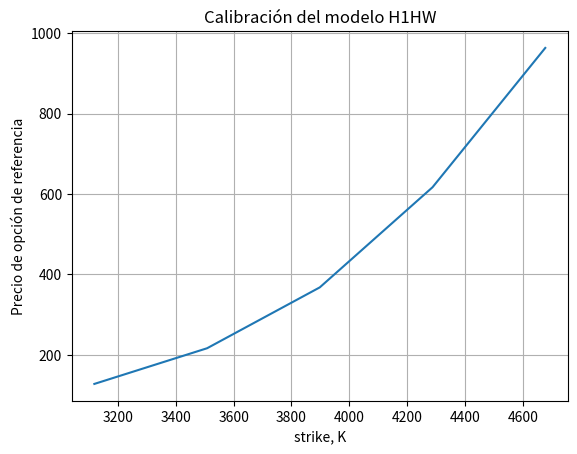

Write the Python code that produced this figure. (Note: this script raises an exception after producing the figure.)
# %% Imports and constants
import numpy as np
import matplotlib.pyplot as plt
import scipy.integrate as integrate
import scipy.stats as st
import scipy.special as sp
import enum 
import scipy.optimize as optimize
from scipy.optimize import minimize
# import QuantLib as ql

# Set i= imaginary number
i = complex(0.0,1.0)

# Time step 
dt = 0.0001

# %% Classes and Defs.
# This class defines puts and calls
class OptionType(enum.Enum):
    CALL = 1.0
    PUT = -1.0

def CallPutOptionPriceCOSMthd_StochIR(cf,CP,S0,tau,K,N,L,P0T):
    # cf   - Characteristic function is a function, in the book denoted by \varphi
    # CP   - C for call and P for put
    # S0   - Initial stock price
    # tau  - Time to maturity
    # K    - List of strikes
    # N    - Number of expansion terms
    # L    - Size of truncation domain (typ.:L=8 or L=10)
    # P0T  - Zero-coupon bond for maturity T.

    # Reshape K to become a column vector
    if K is not np.array:
        K = np.array(K).reshape([len(K),1])

    # Assigning i=sqrt(-1)
    i = np.complex(0.0,1.0) 
    x0 = np.log(S0 / K)   

    # Truncation domain
    a = 0.0 - L * np.sqrt(tau)
    b = 0.0 + L * np.sqrt(tau)

    # Summation from k = 0 to k=N-1
    k = np.linspace(0,N-1,N).reshape([N,1])  
    u = k * np.pi / (b - a)  

    # Determine coefficients for put prices  
    H_k = CallPutCoefficients(OptionType.PUT,a,b,k)   
    mat = np.exp(i * np.outer((x0 - a) , u))
    temp = cf(u) * H_k 
    temp[0] = 0.5 * temp[0]    
    value = K * np.real(mat.dot(temp))     

    # We use the put-call parity for call options
    if CP == OptionType.CALL:
        value = value + S0 - K * P0T

    return value

# Determine coefficients for put prices 
def CallPutCoefficients(CP,a,b,k):
    if CP==OptionType.CALL:                  
        c = 0.0
        d = b
        coef = Chi_Psi(a,b,c,d,k)
        Chi_k = coef["chi"]
        Psi_k = coef["psi"]
        if a < b and b < 0.0:
            H_k = np.zeros([len(k),1])
        else:
            H_k      = 2.0 / (b - a) * (Chi_k - Psi_k)  
    elif CP==OptionType.PUT:
        c = a
        d = 0.0
        coef = Chi_Psi(a,b,c,d,k)
        Chi_k = coef["chi"]
        Psi_k = coef["psi"]
        H_k      = 2.0 / (b - a) * (- Chi_k + Psi_k)               

    return H_k    

def Chi_Psi(a,b,c,d,k):
    psi = np.sin(k * np.pi * (d - a) / (b - a)) - np.sin(k * np.pi * (c - a)/(b - a))
    psi[1:] = psi[1:] * (b - a) / (k[1:] * np.pi)
    psi[0] = d - c

    chi = 1.0 / (1.0 + np.power((k * np.pi / (b - a)) , 2.0)) 
    expr1 = np.cos(k * np.pi * (d - a)/(b - a)) * np.exp(d)  - np.cos(k * np.pi 
                  * (c - a) / (b - a)) * np.exp(c)
    expr2 = k * np.pi / (b - a) * np.sin(k * np.pi * 
                        (d - a) / (b - a))   - k * np.pi / (b - a) * np.sin(k 
                        * np.pi * (c - a) / (b - a)) * np.exp(c)
    chi = chi * (expr1 + expr2)

    value = {"chi":chi,"psi":psi }
    return value

# Black-Scholes call option price
def BS_Call_Put_Option_Price(CP,S_0,K,sigma,tau,r):
    if K is list:
        K = np.array(K).reshape([len(K),1])
    if sigma is list:
        sigma = np.array(sigma).reshape([len(sigma),1])
    d1    = (np.log(S_0 / K) + (r + 0.5 * np.power(sigma,2.0)) 
    * tau) / (sigma * np.sqrt(tau))
    d2    = d1 - sigma * np.sqrt(tau)
    if CP == OptionType.CALL:
        value = st.norm.cdf(d1) * S_0 - st.norm.cdf(d2) * K * np.exp(-r * tau)
    elif CP == OptionType.PUT:
        value = st.norm.cdf(-d2) * K * np.exp(-r * tau) - st.norm.cdf(-d1)*S_0
    return value

# Implied volatility method
def ImpliedVolatilityBlack76(CP,marketPrice,K,T,S_0):

    # To determine initial volatility we define a grid for sigma
    # and interpolate on the inverse function

    sigmaGrid = np.linspace(0.0,5.0,5000)
    optPriceGrid = BS_Call_Put_Option_Price(CP,S_0,K,sigmaGrid,T,0.0)
    sigmaInitial = np.interp(marketPrice,optPriceGrid,sigmaGrid)
    print("Strike = {0}".format(K))
    print("Initial volatility = {0}".format(sigmaInitial))

    # Use already determined input for the local-search (final tuning)

    func = lambda sigma: np.power(BS_Call_Put_Option_Price(CP,S_0,K,sigma,T,0.0) 
                                  - marketPrice, 1.0)
    impliedVol = optimize.newton(func, sigmaInitial, tol=1e-15)
    print("Final volatility = {0}".format(impliedVol))
    if impliedVol > 2.0:
        impliedVol = 0.0
    return impliedVol


def C(u,tau,lambd):
    i     = complex(0,1)
    return 1.0/lambd*(i*u-1.0)*(1.0-np.exp(-lambd*tau))

def D(u,tau,kappa,Rxsigma,gamma):
    i=np.complex(0.0,1.0)
    a_0=-1.0/2.0*u*(i+u)
    a_1=2.0*(gamma*Rxsigma*i*u-kappa)
    a_2=2.0*gamma*gamma
    d=np.sqrt(a_1*a_1-4.0*a_0*a_2)
    g=(-a_1-d)/(-a_1+d)    
    return (-a_1-d)/(2.0*a_2*(1.0-g*np.exp(-d*tau)))*(1.0-np.exp(-d*tau))

def E(u,tau,lambd,gamma,Rxsigma,Rrsigma,Rxr,eta,kappa,sigmabar):
    i=np.complex(0.0,1.0)
    a_0=-1.0/2.0*u*(i+u)
    a_1=2.0*(gamma*Rxsigma*i*u-kappa)
    a_2=2*gamma*gamma
    d  =np.sqrt(a_1*a_1-4.0*a_0*a_2)
    g =(-a_1-d)/(-a_1+d)    

    c_1=gamma*Rxsigma*i*u-kappa-1.0/2.0*(a_1+d)
    f_1=1.0/c_1*(1.0-np.exp(-c_1*tau))+1.0/(c_1+d)*(np.exp(-(c_1+d)*tau)-1.0)
    f_2=1.0/c_1*(1.0-np.exp(-c_1*tau))+1.0/(c_1+lambd)*(np.exp(-(c_1+lambd)*tau)-1.0)
    f_3=(np.exp(-(c_1+d)*tau)-1.0)/(c_1+d)+(1.0-np.exp(-(c_1+d+lambd)*tau))/(c_1+d+lambd)
    f_4=1.0/c_1-1.0/(c_1+d)-1.0/(c_1+lambd)+1.0/(c_1+d+lambd)
    f_5=np.exp(-(c_1+d+lambd)*tau)*(np.exp(lambd*tau)*(1.0/(c_1+d)-np.exp(d*tau)/c_1)
                                    +np.exp(d*tau)/(c_1+lambd)-1.0/(c_1+d+lambd)) 

    I_1=kappa*sigmabar/a_2*(-a_1-d)*f_1
    I_2=eta*Rxr*i*u*(i*u-1.0)/lambd*(f_2+g*f_3)
    I_3=-Rrsigma*eta*gamma/(lambd*a_2)*(a_1+d)*(i*u-1)*(f_4+f_5)
    return np.exp(c_1*tau)*1.0/(1.0-g*np.exp(-d*tau))*(I_1+I_2+I_3)

def A(u,tau,eta,lambd,Rxsigma,Rrsigma,Rxr,gamma,kappa,sigmabar):
    i=np.complex(0.0,1.0)
    a_0=-1.0/2.0*u*(i+u)
    a_1=2.0*(gamma*Rxsigma*i*u-kappa)
    a_2=2.0*gamma*gamma
    d  =np.sqrt(a_1*a_1-4.0*a_0*a_2)
    g =(-a_1-d)/(-a_1+d) 
    f_6=eta*eta/(4.0*np.power(lambd,3.0))*np.power(i+u,2.0)\
        *(3.0+np.exp(-2.0*lambd*tau)-4.0*np.exp(-lambd*tau)-2.0*lambd*tau)
    A_1=1.0/4.0*((-a_1-d)*tau-2.0*np.log((1-g*np.exp(-d*tau))/(1.0-g)))+f_6

    # Integration within the function A(u,tau)
    value=np.zeros([len(u),1],dtype=np.complex_)   
    N = 100
    z1 = np.linspace(0,tau,N)
    #arg =z1

    E_val=lambda z1,u: E(u,z1,lambd,gamma,Rxsigma,Rrsigma,Rxr,eta,kappa,sigmabar)
    C_val=lambda z1,u: C(u,z1,lambd)
    f    =lambda z1,u: (kappa*sigmabar+1.0/2.0*gamma*gamma*E_val(z1,u)
                        +gamma*eta*Rrsigma*C_val(z1,u))*E_val(z1,u)

    value1 =integrate.trapz(np.real(f(z1,u)),z1).reshape(u.size,1)
    value2 =integrate.trapz(np.imag(f(z1,u)),z1).reshape(u.size,1)
    value  =(value1 + value2*i)

    """
    for k in range(0,len(u)):
       E_val=E(u[k],arg,lambd,gamma,Rxsigma,Rrsigma,Rxr,eta,kappa,sigmabar)
       C_val=C(u[k],arg,lambd)
       f=(kappa*sigmabar+1.0/2.0*gamma*gamma*E_val+gamma*eta*Rrsigma*C_val)*E_val
       value1 =integrate.trapz(np.real(f),arg)
       value2 =integrate.trapz(np.imag(f),arg)
       value[k]=(value1 + value2*i)
    """

    return value + A_1

# Exact expectation E(sqrt(V(t)))
def meanSqrtV_3(kappa,v0,vbar,gamma):
    delta = 4.0 *kappa*vbar/gamma/gamma
    c = lambda t: 1.0/(4.0*kappa)*gamma*gamma*(1.0-np.exp(-kappa*(t)))
    kappaBar = lambda t: 4.0*kappa*v0*np.exp(-kappa*t)/(gamma*gamma*(1.0-np.exp(-kappa*t)))
    temp1 = lambda t: np.sqrt(2.0*c(t))* sp.gamma((1.0
                                                   +delta)/2.0)/sp.gamma(delta/2.0)*sp.hyp1f1(-0.5,delta/2.0,-kappaBar(t)/2.0)
    return temp1

def C_H1HW(u,tau,lambd):
    i = np.complex(0.0,1.0)
    C = (i*u - 1.0)/lambd * (1-np.exp(-lambd*tau))
    return C

def D_H1HW(u,tau,kappa,gamma,rhoxv):
    i = np.complex(0.0,1.0)

    D1 = np.sqrt(np.power(kappa-gamma*rhoxv*i*u,2)+(u*u+i*u)*gamma*gamma)
    g  = (kappa-gamma*rhoxv*i*u-D1)/(kappa-gamma*rhoxv*i*u+D1)
    D  = (1.0-np.exp(-D1*tau))/(gamma*gamma*(1.0-g*np.exp(-D1*tau)))\
        *(kappa-gamma*rhoxv*i*u-D1)
    return D

def A_H1HW(u,tau,P0T,lambd,eta,kappa,gamma,vbar,v0,rhoxv,rhoxr):
    i  = np.complex(0.0,1.0)
    D1 = np.sqrt(np.power(kappa-gamma*rhoxv*i*u,2)+(u*u+i*u)*gamma*gamma)
    g  = (kappa-gamma*rhoxv*i*u-D1)/(kappa-gamma*rhoxv*i*u+D1)

    # Function theta(t)
    dt = 0.0001    
    f0T = lambda t: - (np.log(P0T(t+dt))-np.log(P0T(t-dt)))/(2.0*dt)
    theta = lambda t: 1.0/lambd * (f0T(t+dt)-f0T(t-dt))/(2.0*dt) + f0T(t) + eta*eta/(2.0*lambd*lambd)*(1.0-np.exp(-2.0*lambd*t))  

    # Integration within the function I_1
    N  = 500
    z  = np.linspace(0,tau-1e-10,N)
    f1 = (1.0-np.exp(-lambd*z))*theta(tau-z)
    value1 = integrate.trapz(f1,z)

    # Note that I_1_adj also allows time-dependent theta 
    # Therefore it is not exactly the same as in the book
    I_1_adj = (i*u-1.0) * value1
    I_2     = tau/(gamma**2.0) *(kappa-gamma*rhoxv*i*u-D1) \
        - 2.0/(gamma**2.0)*np.log((1.0-g*np.exp(-D1*tau))/(1.0-g))
    I_3     = 1.0/(2.0*np.power(lambd,3.0))* np.power(i+u,2.0)*(3.0+np.exp(-2.0*lambd*tau)-4.0*np.exp(-lambd*tau)-2.0*lambd*tau)

    meanSqrtV = meanSqrtV_3(kappa,v0,vbar,gamma)
    f2        = meanSqrtV(tau-z)*(1.0-np.exp(-lambd*z))
    value2    = integrate.trapz(f2,z)
    I_4       = -1.0/lambd * (i*u+u**2.0)*value2

    return I_1_adj + kappa*vbar*I_2 + 0.5*eta**2.0*I_3+eta*rhoxr*I_4

def ChFH1HWModel(P0T,lambd,eta,tau,kappa,gamma,vbar,v0,rhoxv, rhoxr):
    dt = 0.0001    
    f0T = lambda t: - (np.log(P0T(t+dt))-np.log(P0T(t-dt)))/(2.0*dt)
    r0 = f0T(0.00001)
    C = lambda u: C_H1HW(u,tau,lambd)
    D = lambda u: D_H1HW(u,tau,kappa,gamma,rhoxv)
    A = lambda u: A_H1HW(u,tau,P0T,lambd,eta,kappa,gamma,vbar,v0,rhoxv,rhoxr)
    cf = lambda u: np.exp(A(u) + C(u)*r0 + D(u)*v0 )
    return cf


# Global calibration of the Heston Hull-White model 
def calibrationH1HW_Global(CP, kappa, Rxr, eta, lambd, K, marketPrice, S0, T, P0T):
    K = np.array(K)
    marketPrice = np.array(marketPrice)
    # x = [gamma,vBar,Rxv,v0]
    f_obj = lambda x: TargetValH1HW(CP, kappa, x[0], x[1], Rxr, x[2], x[3], eta, 
                                    lambd,K,marketPrice,S0,T,P0T)

    # Random initial guess: [gamma, vBar, Rxv, v0]
    initial = np.array([1.0, 0.05,-0.7, 0.05])

    # The bounds
    xmin = [0.1, 0.001,-0.99, 0.001]
    xmax = [0.8,  0.4,  -0.3, 0.4]    

    # Rewrite the bounds as required by L-BFGS-B
    bounds = [(low, high) for low, high in zip(xmin, xmax)]

    # Use L-BFGS-B method because the problem is smooth and bounded
    minimizer_kwargs = dict(method="L-BFGS-B", bounds=bounds, options={'niter':1})

    # Global search
    pars = optimize.basinhopping(f_obj, initial,niter=1, minimizer_kwargs=minimizer_kwargs)

    print(pars)

    # Use global parameters in the local search
    gamma_est = pars.x[0]
    vBar_est = pars.x[1]
    Rxv_est = pars.x[2]
    v0_est = pars.x[3]
    initial = [gamma_est,vBar_est,Rxv_est,v0_est]    
    pars  = minimize(f_obj,initial,method='nelder-mead', options = \
                     {'xtol': 1e-05, 'disp': False,'maxiter':200})

    gamma_est = pars.x[0]
    vBar_est = pars.x[1]
    Rxv_est = pars.x[2]
    v0_est = pars.x[3]
    parmCalibr =  {"gamma":gamma_est,"vBar":vBar_est,"Rxv":Rxv_est,\
                   "v0":v0_est,'ErrorFinal':pars.fun}
    return parmCalibr


def TargetValH1HW(CP,kappa,gamma,vBar,Rxr,Rxv,v0,eta,lambd,K,marketPrice,S0,T,P0T):
    if K is not np.array:
        K = np.array(K).reshape([len(K),1])

    # Settings for the COS method
    N = 2000
    L = 15  
    cf = ChFH1HWModel(P0T,lambd,eta,T,kappa,gamma,vBar,v0, Rxv, Rxr)
    valCOS = CallPutOptionPriceCOSMthd_StochIR(cf, CP, S0, T, K, N, L,P0T(T))

    # Error is defined as the difference between the market and the model
    errorVector = valCOS - marketPrice

    # Target value is a norm of the error vector
    value       = np.linalg.norm(errorVector)   
    print("Total Error = {0}".format(value))
    return value


# %% Calibration
def mainCalculation():
    CP  = OptionType.PUT

    # HW model parameter settings
    lambd = 0.01603
    eta   = 0.00194
    S0    = 4031.81      

    # Fixed SZHW / H1-HW model parameters
    kappa =  0.5
    Rxr   =  2

    # We define a ZCB curve (obtained from the market)
    # This curve is based on the estimation to real market data
    P0T = lambda T: np.exp(0.001*T+0.0007)
    
    # Settings for the COS method
    N = 2000
    L = 15  

    ################## Here we define market option prices #################
    # Strike range
    frwd = 3897.953
    K = [0.8*frwd, 0.9*frwd, 1*frwd, 1.1*frwd,1.2*frwd]
    K = np.array(K).reshape([len(K),1])
    

    # Stock	            .STOXX50E		
    # Reference Date	10/04/21		
    # Spot	            4031.81		
                
    # Calls	1Y	        2Y	        3Y
    # 80%	803.807	    783.6343	766.7052
    # 90%	487.1833	503.0326	511.6932
    # 100%	233.2686	283.6715	314.8998
    # 110%	76.88376	137.0928	179.235
    # 120%	17.97704	58.59257	96.16299
                
    # 	        1Y	        2Y	        3Y
    # Forwards	3897.953	3780.493	3676.727
                
    # Puts	1Y	        2Y	        3Y
    # 80%	127.7287	223.3451	310.0075
    # 90%	216.4284	349.7339	463.0177
    # 100%	367.837	    537.3632	674.2464
    # 110%	616.7755	797.7749	946.6038
    # 120%	963.1922	1126.265	1271.554


    # Stock	            .STOXX50E		
    # Reference Date	05/20/21		
    # Spot	            3943.06		
                
    # Calls	1Y	2Y	3Y
    # 80%	812.2896	791.1229	780.8868
    # 90%	495.6061	511.3862	526.3929
    # 100%	240.8545	292.7653	328.2872
    # 110%	81.86615	146.8104	190.8346
    # 120%	21.06065	65.51705	105.0797
                
    # 	1Y	2Y	3Y
    # Forwards	3852.152	3742.24	3645.776
                
    # Puts	1Y	2Y	3Y
    # 80%	110.8379	197.4155	283.1448
    # 90%	190.5785	315.9529	428.1042
    # 100%	332.2509	495.6061	629.4516
    # 110%	569.6866	747.9254	891.4522
    # 120%	905.3051	1064.906	1205.151



    ###Opciones call 21/10###
    #T = 1.0
    #referencePrice = np.array([803.807, 487.1833, 233.2686, 76.88376, 17.97704])
    
    #T = 2.0
    #referencePrice = np.array([783.6343, 503.0326, 283.6715, 137.0928, 58.59257])
    
    #T = 3.0
    #referencePrice = np.array([766.7052, 511.6932, 314.8998, 179.235, 96.16299])
    
    ###Opciones put 21/10###
    
    T = 1.0
    referencePrice = np.array([127.7287, 216.4284, 367.837, 616.7755, 963.1922])
   
    #referenceIV = np.array(referenceIV).reshape([len(referenceIV),1])
    #referencePrice = P0T(T)* BS_Call_Put_Option_Price(CP,S0 / P0T(T),K,referenceIV,T,0.0)
    
    
    
    # Calibrate the H1HW model and show the output
    plt.figure(2)
    plt.title('Calibración del modelo H1HW')
    plt.plot(K,referencePrice)
    plt.xlabel('strike, K')
    plt.ylabel('Precio de opción de referencia')
    plt.grid()

    calibratedParms =  calibrationH1HW_Global(CP, kappa, Rxr, eta, lambd, K,
                                              referencePrice, S0, T, P0T)

    gamma = calibratedParms.get('gamma')
    vBar  = calibratedParms.get('vBar')
    Rxv   = calibratedParms.get('Rxv')
    v0    = calibratedParms.get('v0')
    errorH1HW = calibratedParms.get('ErrorFinal')   

    cf2 = ChFH1HWModel(P0T,lambd,eta,T,kappa,gamma,vBar,v0,Rxv, Rxr)
    valCOS_H1HW = CallPutOptionPriceCOSMthd_StochIR(cf2, CP, S0, T, K, N, L,P0T(T))

    plt.plot(K,valCOS_H1HW,'--r')
    plt.legend(['Input','Calibration output'])

    print("Optimal parameters for H1-HW are: gamma = {0:.3f}, vBar = {1:.3f}, Rxv = {2:.3f}, v0 = {3:.3f}".format(gamma,vBar,Rxv,v0))
    print("=======================================================================")

    # Plot implied volatilities for both models    

    IVH1HW =np.zeros([len(K),1])
    IVMarket =np.zeros([len(K),1])
    for (idx,k) in enumerate(K):
        IVMarket[idx] = ImpliedVolatilityBlack76(CP,referencePrice[idx]/P0T(T),k,T,frwd)*100.0
        IVH1HW[idx] = ImpliedVolatilityBlack76(CP,valCOS_H1HW[idx]/P0T(T),k,T,frwd)*100.0

    plt.figure(3)
    plt.plot(K,IVMarket)
    plt.plot(K,IVH1HW,'--r')
    plt.grid()
    plt.legend(['market','H1HW'])
    plt.xlabel('strike, K')
    plt.ylabel('Volatilidad Implícita')
    print('Market IV')
    print(IVMarket)
    print('H1HW IV')
    print(IVH1HW)

mainCalculation()
